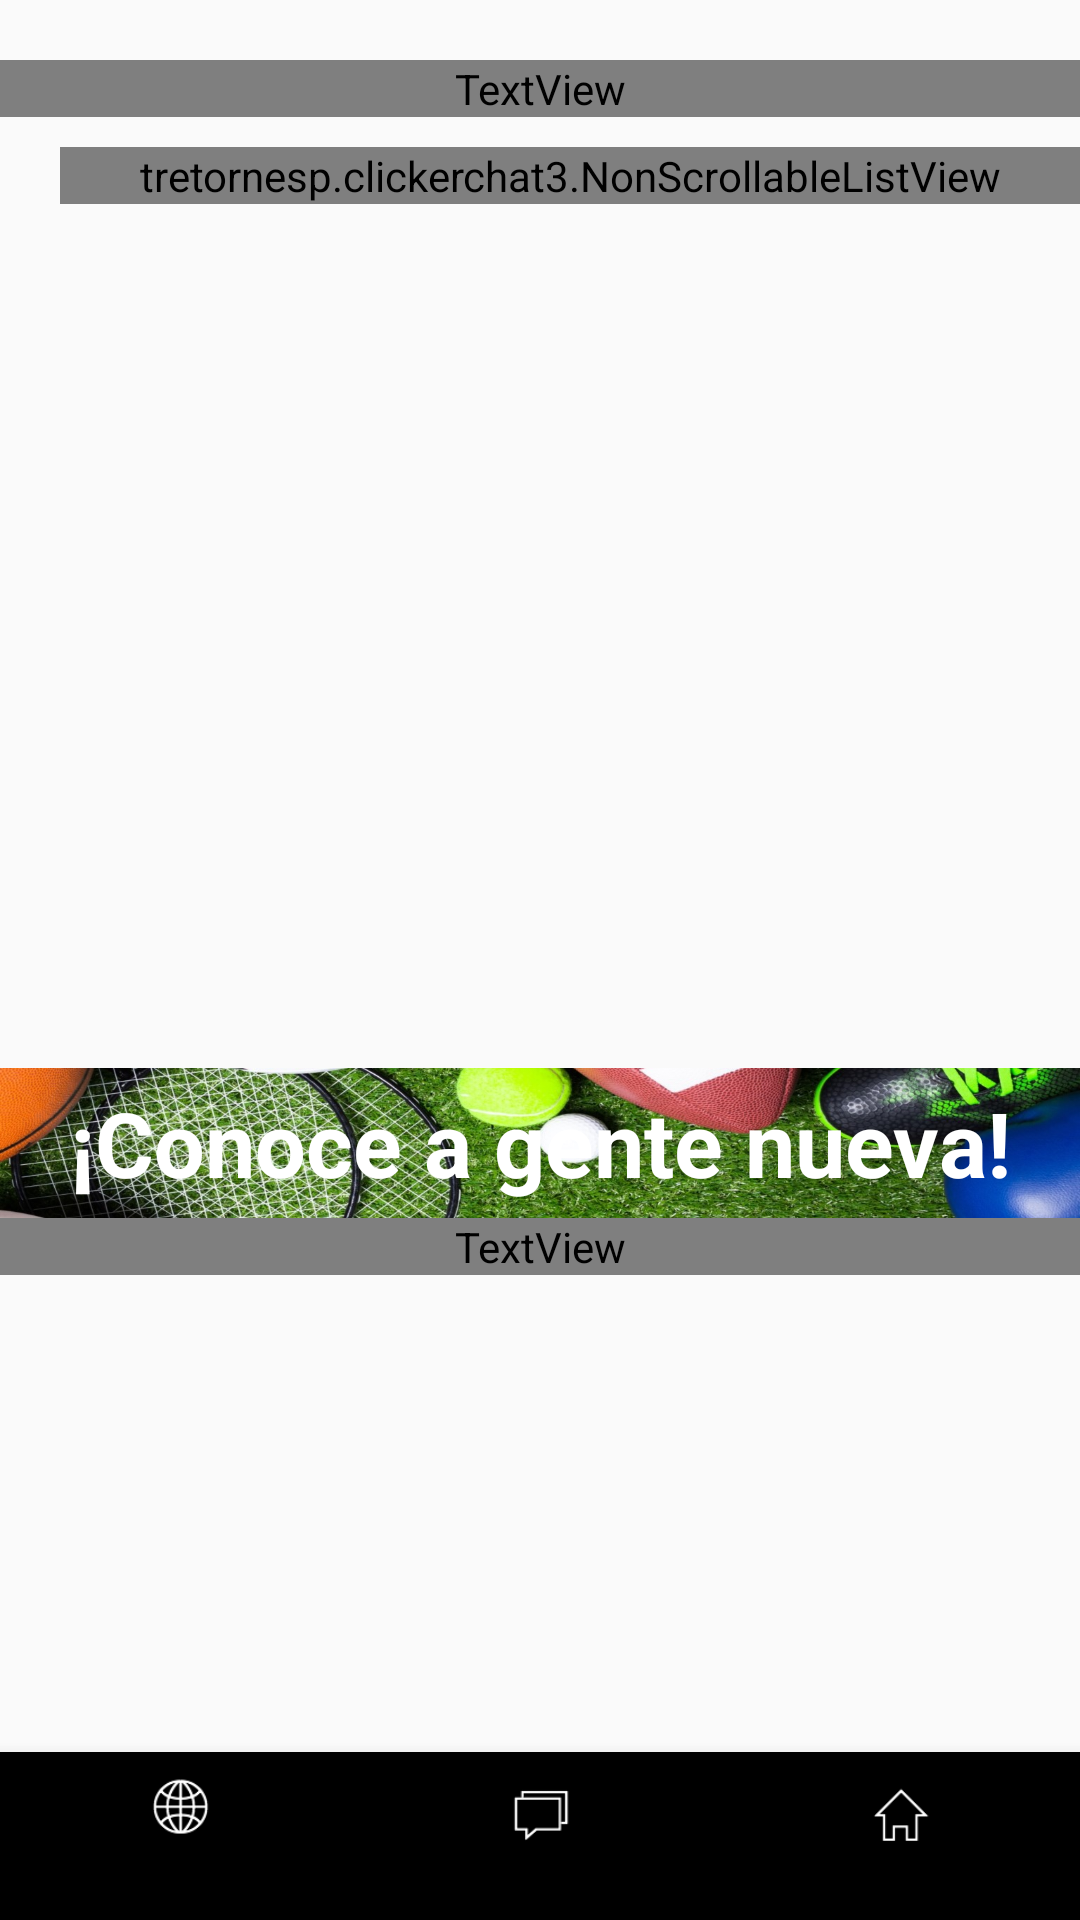

Layout XML and referenced resources for this Android screen:
<!-- AndroidManifest.xml: activity theme AppTheme.ChatTheme -->
<!-- res/layout/activity_main.xml -->
<?xml version="1.0" encoding="utf-8"?>
<RelativeLayout android:layout_width="match_parent"
    android:layout_height="match_parent"
    xmlns:android="http://schemas.android.com/apk/res/android"
    xmlns:tools="http://schemas.android.com/tools"
    xmlns:app="http://schemas.android.com/apk/res-auto"
    tools:context="example.clickerchat3.MainActivity"
    android:id="@+id/activity_main"
    >

    <ScrollView android:layout_width="match_parent"
        android:layout_height="match_parent"
        android:fillViewport="true"
        android:layout_alignParentTop="true"
        android:layout_above="@+id/main_home_bar"
        >

        <LinearLayout
            android:orientation="vertical"
            android:layout_width="match_parent"
            android:layout_height="wrap_content"
            android:weightSum="100"
            >

            <RelativeLayout
                android:layout_width="match_parent"
                android:layout_weight="75"
                android:layout_height="0dp">
            <TextView
                android:layout_alignParentTop="true"
                android:layout_marginTop="20dp"
                android:layout_marginBottom="10dp"
                android:id="@+id/tendencias_text"
                android:textColor="@color/mainColor"
                android:fontFamily="sans-serif"
                android:textSize="20sp"
                android:layout_width="match_parent"
                android:layout_height="wrap_content"
                android:gravity="center"
                android:text="@string/tendencias"/>

            <example.clickerchat3.NonScrollableListView
                android:layout_marginStart="20dp"
                android:layout_below="@+id/tendencias_text"
                android:layout_width="match_parent"
                android:layout_height="wrap_content"
                android:divider="@drawable/list_divider"
                android:dividerHeight="1px"
                android:id="@+id/main_listView" />

            </RelativeLayout>
            
            <RelativeLayout
                android:layout_weight="25"
                android:layout_width="match_parent"
                android:layout_height="wrap_content"
                android:id="@+id/main_image_layout"
                android:layout_marginBottom="10dp"
                >


            <ImageView
                android:layout_alignParentTop="true"
                android:tint="@color/mainColorAlpha"
                android:scaleType="fitXY"
                android:id="@+id/main_logo_bar"
                android:layout_width="match_parent"
                android:layout_height="50dp"
                android:src="@drawable/main_bar"
                />

                <TextView
                    android:id="@+id/myImageViewText"
                    android:layout_width="wrap_content"
                    android:layout_height="wrap_content"
                    android:layout_alignStart="@+id/main_logo_bar"
                    android:layout_alignTop="@+id/main_logo_bar"
                    android:layout_alignEnd="@+id/main_logo_bar"
                    android:layout_alignBottom="@+id/main_logo_bar"
                    android:layout_margin="1dp"
                    android:gravity="center"
                    android:textStyle="bold"
                    android:textSize="30sp"
                    android:text="@string/conoce_a_gente_nueva"
                    android:textColor="#FFFFFF" />

            <TextView
                android:layout_below="@+id/main_logo_bar"
                android:layout_marginBottom="10dp"
                android:id="@+id/categories_text"
                android:textColor="@color/mainColor"
                android:fontFamily="sans-serif"
                android:textSize="20sp"
                android:layout_width="match_parent"
                android:layout_height="wrap_content"
                android:gravity="center"
                android:text="@string/categorias"/>

            <android.support.v7.widget.RecyclerView
                android:layout_below="@+id/categories_text"
                android:divider="@android:color/transparent"
                android:dividerHeight="10.0sp"
                android:layout_marginStart="20dp"
                android:layout_marginEnd="20dp"
                android:id="@+id/main_categories"
                android:layout_width="match_parent"
                android:layout_height="wrap_content"
                android:layout_marginBottom="20dp" />
            </RelativeLayout>

        </LinearLayout>
    </ScrollView>


    <android.support.design.widget.BottomNavigationView
        app:itemIconTint="@android:color/white"
        android:id="@+id/main_home_bar"
        android:layout_width="match_parent"
        android:layout_height="wrap_content"
        android:background="@color/mainColor"
        app:menu="@menu/bar_menu"
        android:layout_alignParentBottom="true"/>

</RelativeLayout>
<!-- resources referenced by this layout -->
<resources>
  <color name="mainColor">#04D2F7</color>
  <color name="mainColorAlpha">#BF70e9ff</color>
  <!-- drawable list_divider (drawable) -->
  <?xml version="1.0" encoding="utf-8"?>
      <inset xmlns:android="http://schemas.android.com/apk/res/android"
          android:insetLeft="60dp"
          android:insetRight="30dp" >
  
          <shape android:shape="rectangle" >
              <solid android:color="@color/grey" />
          </shape>
  
      </inset>
  <!-- drawable main_bar: jpg bitmap (drawable-xhdpi, 159656 bytes) -->
  <string name="categorias">Categorías</string>
  <string name="conoce_a_gente_nueva">¡Conoce a gente nueva!</string>
  <string name="tendencias">Tendencias</string>
  <style name="AppTheme.ChatTheme" parent="Base.Theme.AppCompat.Light.DarkActionBar">
          <item name="displayOptions">useLogo|showHome|showTitle</item>
          <item name="colorPrimary">@color/mainColor</item>
          <item name="colorPrimaryDark">@color/colorPrimaryDark</item>
          <item name="colorAccent">@color/mainColor</item>
      </style>
  <color name="grey">#989da5</color>
  <color name="colorPrimaryDark">#3278b4</color>
</resources>
